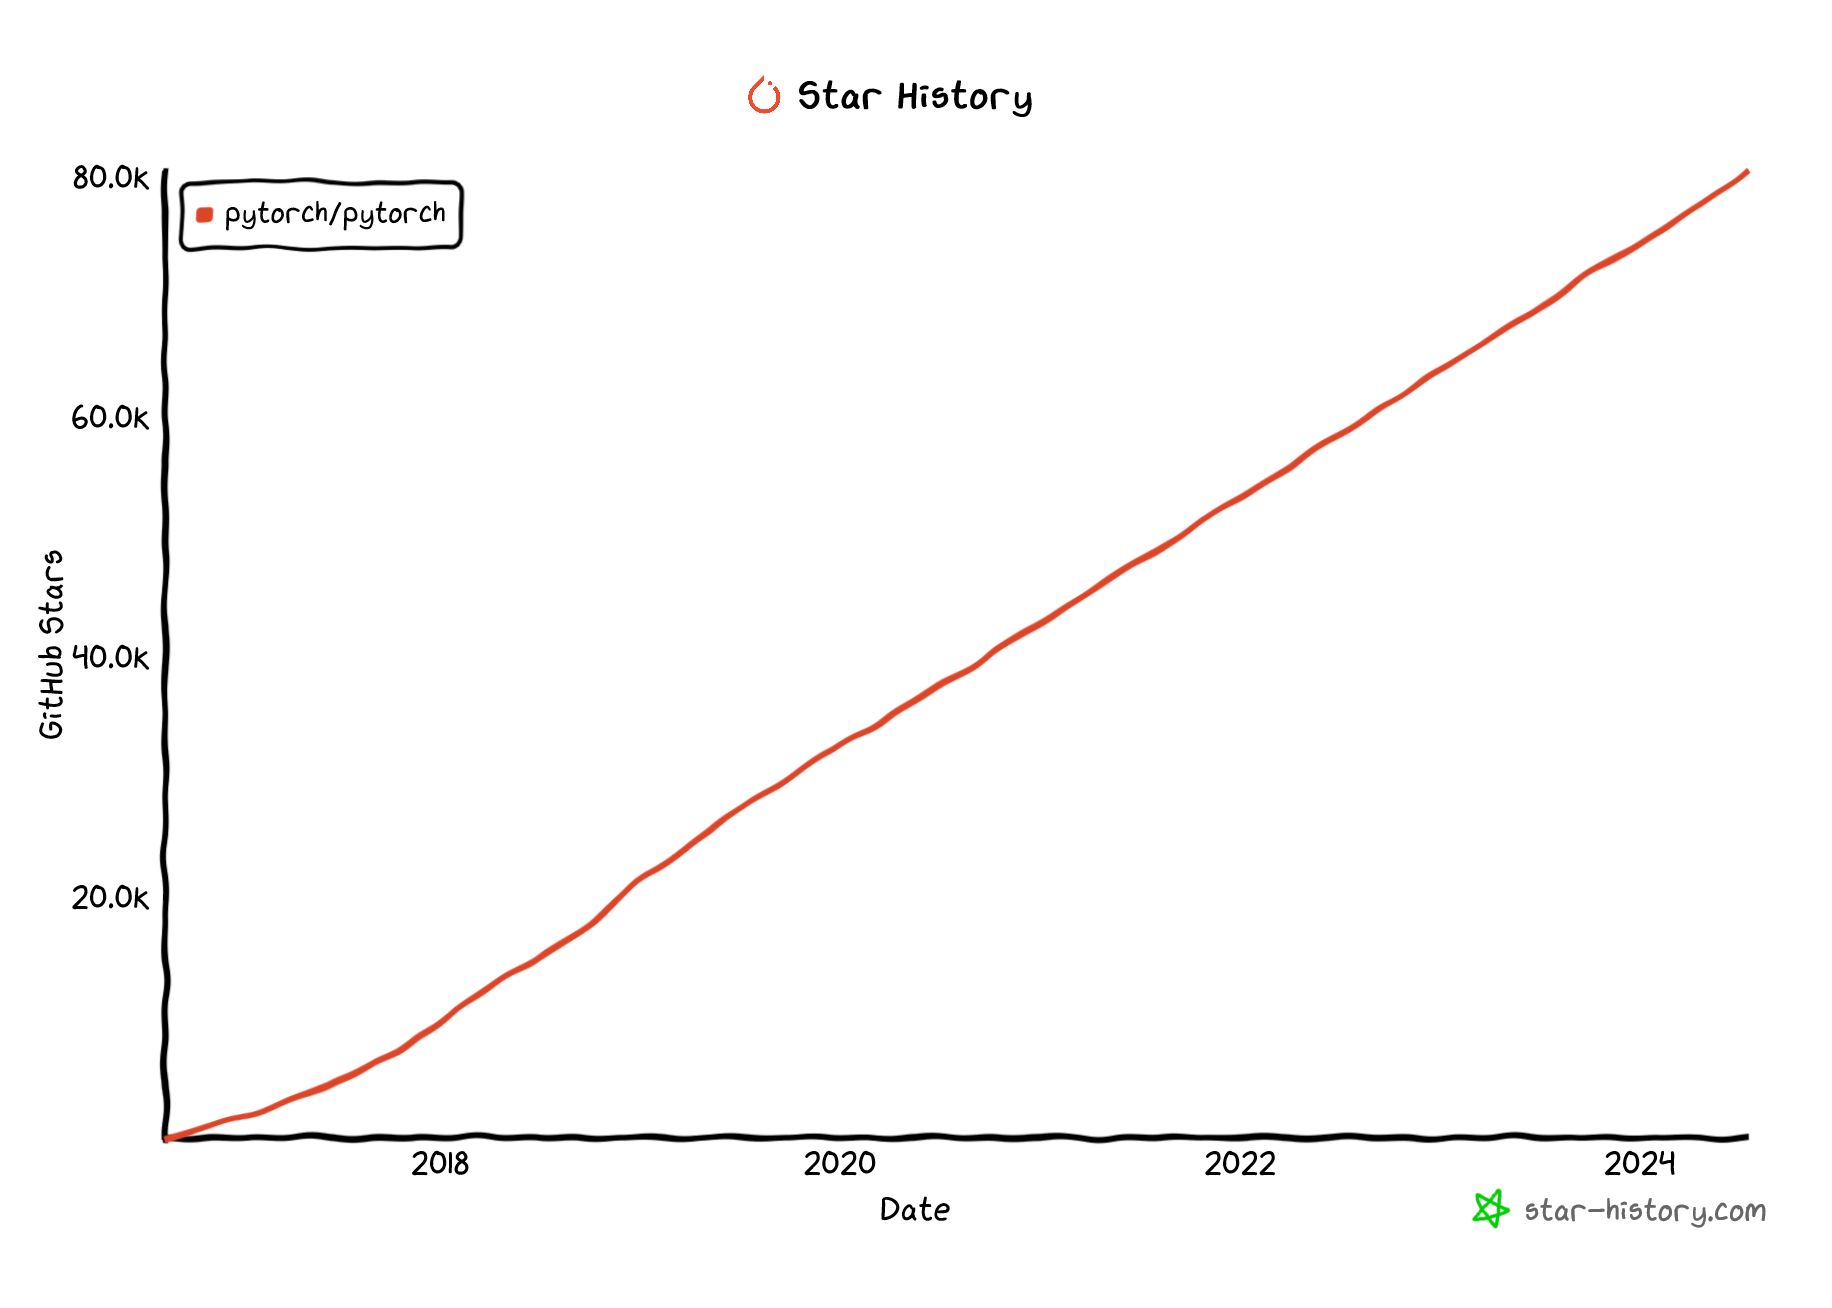

The file beside this chart, header and first rows:
Repository, Date, Stars
pytorch/pytorch, Mon Aug 15 2016 21:39:55 GMT+0300 (Москв…, стандартное время), 0
pytorch/pytorch, Sun Jul 23 2017 17:32:36 GMT+0300 (Москв…, стандартное время), 5280
pytorch/pytorch, Wed Nov 08 2017 19:52:33 GMT+0300 (Москв…, стандартное время), 7950
pytorch/pytorch, Mon Jan 29 2018 12:55:37 GMT+0300 (Москв…, стандартное время), 10620
pytorch/pytorch, Wed May 02 2018 17:49:54 GMT+0300 (Москв…, стандартное время), 13290
pytorch/pytorch, Thu Aug 02 2018 12:39:57 GMT+0300 (Москв…, стандартное время), 15960
pytorch/pytorch, Thu Oct 25 2018 13:44:52 GMT+0300 (Москв…, стандартное время), 18630
pytorch/pytorch, Fri Dec 28 2018 05:22:29 GMT+0300 (Москв…, стандартное время), 21270
pytorch/pytorch, Thu Mar 21 2019 02:24:36 GMT+0300 (Москв…, стандартное время), 23940
pytorch/pytorch, Thu Jun 06 2019 17:22:04 GMT+0300 (Москв…, стандартное время), 26610
pytorch/pytorch, Sat Sep 07 2019 09:15:11 GMT+0300 (Москв…, стандартное время), 29280
pytorch/pytorch, Mon Dec 02 2019 23:45:51 GMT+0300 (Москв…, стандартное время), 31950
pytorch/pytorch, Fri Mar 13 2020 05:22:09 GMT+0300 (Москв…, стандартное время), 34620
pytorch/pytorch, Thu Jun 18 2020 09:19:14 GMT+0300 (Москв…, стандартное время), 37290
pytorch/pytorch, Mon Sep 21 2020 08:31:29 GMT+0300 (Москв…, стандартное время), 39960
pytorch/pytorch, Fri Jul 19 2024 02:02:33 GMT+0300 (Москв…, стандартное время), 80526
